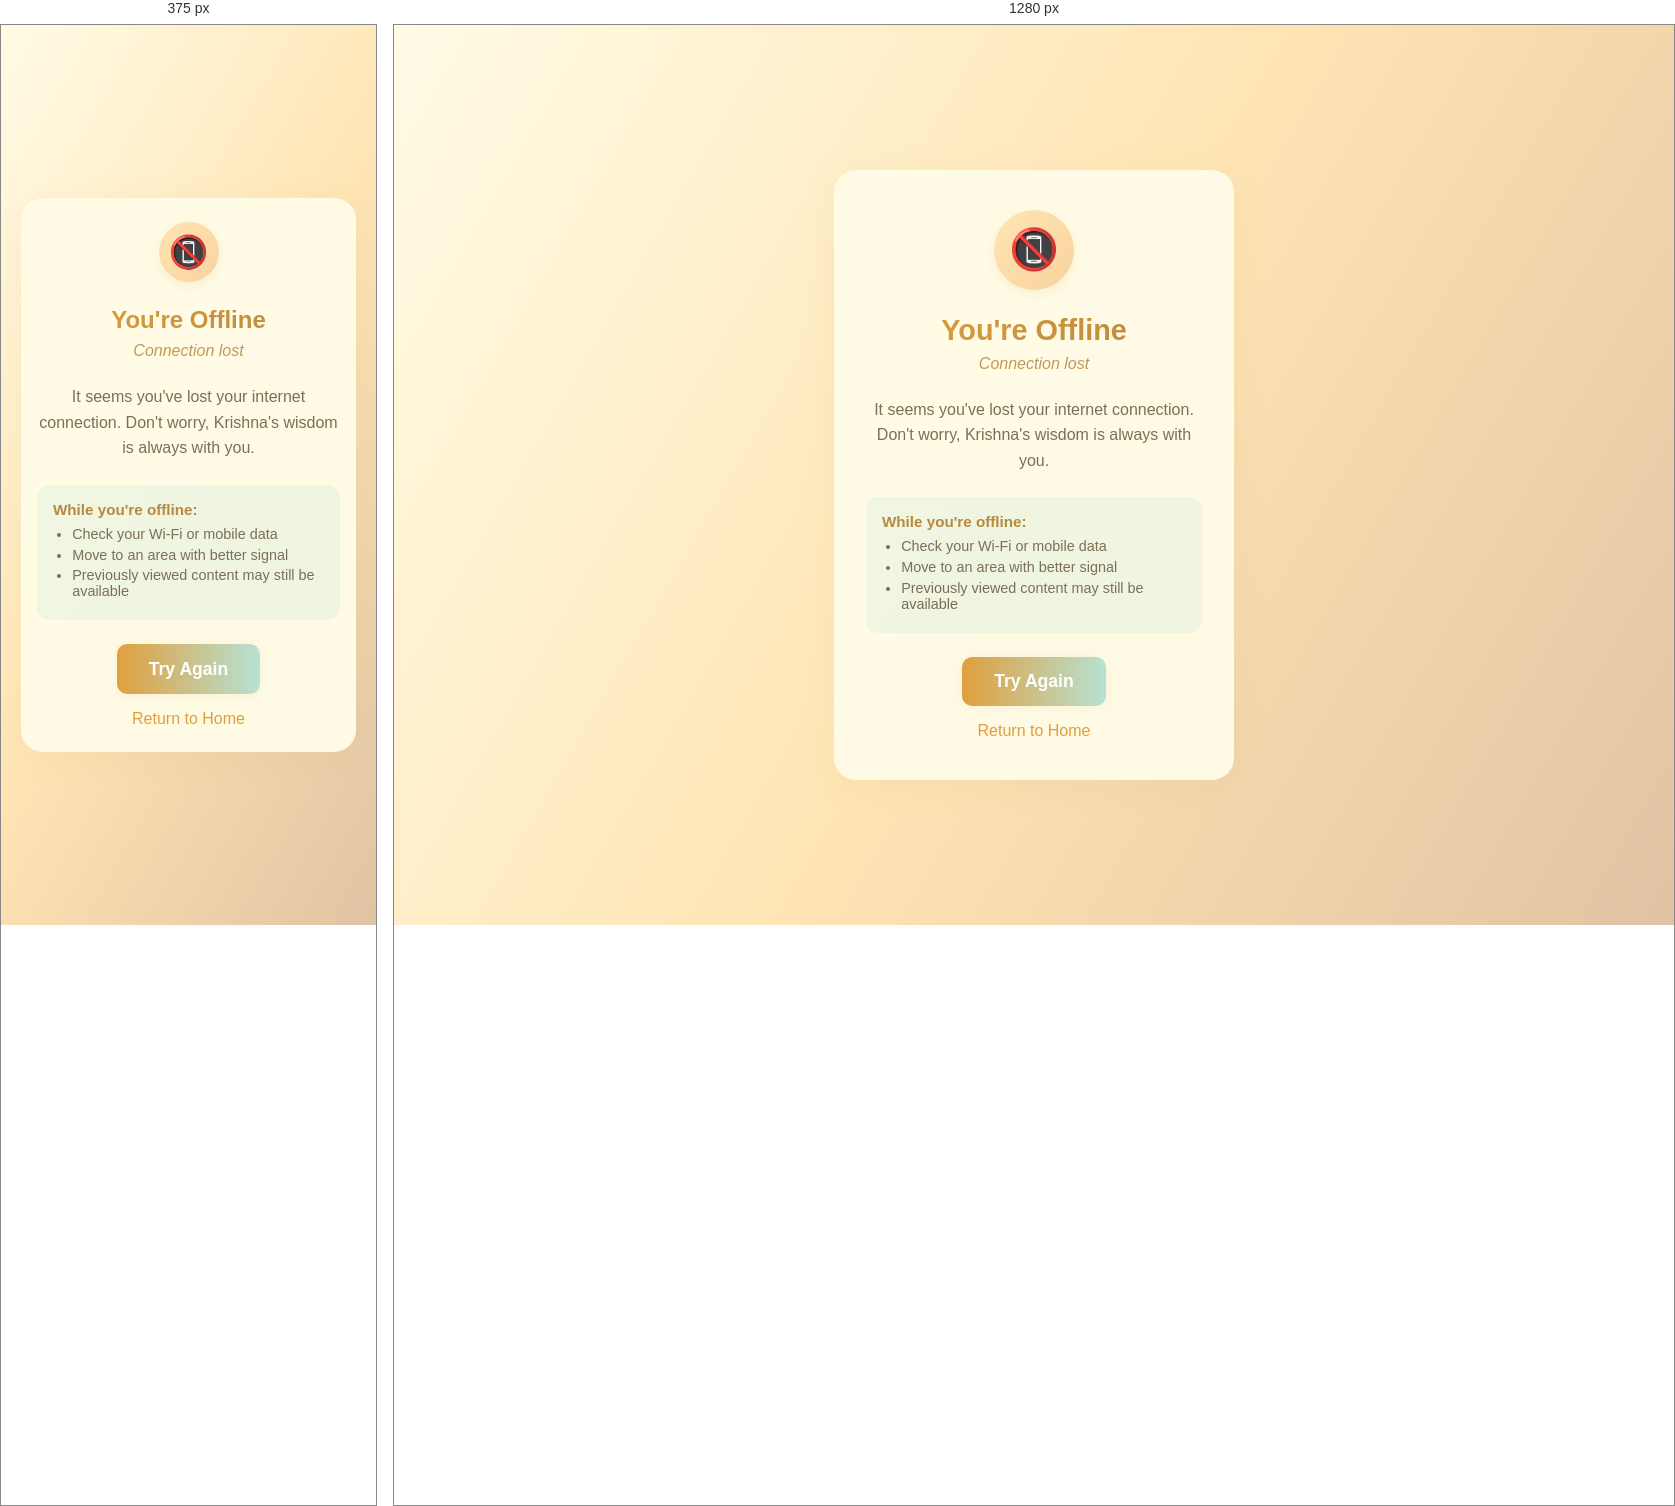
Rendered at 375 px and 1280 px, left to right.

<!-- file: offline.html -->
<!DOCTYPE html>
<html lang="en">
<head>
  <meta charset="UTF-8">
  <meta name="viewport" content="width=device-width, initial-scale=1.0, viewport-fit=cover">
  <title>Offline - My Kanha</title>
  <link rel="manifest" href="manifest.json">
  <meta name="theme-color" content="#e09f3e">
  <meta name="apple-mobile-web-app-capable" content="yes">
  <meta name="apple-mobile-web-app-status-bar-style" content="default">
  <meta name="apple-mobile-web-app-title" content="My Kanha">
  <style>
    * {
      margin: 0;
      padding: 0;
      box-sizing: border-box;
    }

    body {
      font-family: 'Segoe UI', Arial, sans-serif;
      background: linear-gradient(120deg, #fffbe6 0%, #ffe5b4 50%, #e0c3a3 100%);
      min-height: 100vh;
      min-height: 100dvh;
      display: flex;
      flex-direction: column;
      align-items: center;
      justify-content: center;
      padding: 20px;
      padding-bottom: calc(20px + env(safe-area-inset-bottom));
      color: #7c6f57;
    }

    .offline-container {
      background: rgba(255, 251, 230, 0.98);
      border-radius: 22px;
      box-shadow: 0 6px 32px rgba(200, 170, 100, 0.1);
      padding: 2.5rem 2rem;
      max-width: 400px;
      width: 100%;
      text-align: center;
      animation: fadeIn 0.6s ease-out;
    }

    @keyframes fadeIn {
      from {
        opacity: 0;
        transform: translateY(20px);
      }
      to {
        opacity: 1;
        transform: translateY(0);
      }
    }

    .offline-icon {
      width: 80px;
      height: 80px;
      margin: 0 auto 1.5rem;
      background: linear-gradient(135deg, #ffe5b4 0%, #f9d29d 100%);
      border-radius: 50%;
      display: flex;
      align-items: center;
      justify-content: center;
      font-size: 2.5rem;
      box-shadow: 0 4px 12px rgba(200, 170, 100, 0.15);
    }

    h1 {
      font-size: 1.8rem;
      color: #b6893e;
      margin-bottom: 0.5rem;
      background: linear-gradient(90deg, #e09f3e 0%, #b6893e 100%);
      -webkit-background-clip: text;
      -webkit-text-fill-color: transparent;
      background-clip: text;
    }

    .subtitle {
      font-size: 1rem;
      color: #b6893e;
      margin-bottom: 1.5rem;
      font-style: italic;
      opacity: 0.85;
    }

    p {
      font-size: 1rem;
      line-height: 1.6;
      margin-bottom: 1.5rem;
    }

    .tips {
      background: rgba(182, 226, 211, 0.2);
      border-radius: 12px;
      padding: 1rem;
      margin-bottom: 1.5rem;
      text-align: left;
    }

    .tips h3 {
      font-size: 0.95rem;
      color: #b6893e;
      margin-bottom: 0.5rem;
    }

    .tips ul {
      font-size: 0.9rem;
      padding-left: 1.2rem;
      margin: 0;
    }

    .tips li {
      margin-bottom: 0.3rem;
    }

    .retry-btn {
      background: linear-gradient(90deg, #e09f3e 0%, #b6e2d3 100%);
      color: #fff;
      border: none;
      border-radius: 10px;
      padding: 0.9rem 2rem;
      font-size: 1.1rem;
      font-weight: 600;
      cursor: pointer;
      box-shadow: 0 2px 12px rgba(200, 170, 100, 0.1);
      transition: background 0.2s, transform 0.2s;
      min-height: 44px;
      min-width: 44px;
    }

    .retry-btn:hover,
    .retry-btn:focus {
      background: linear-gradient(90deg, #b6e2d3 0%, #e09f3e 100%);
      transform: translateY(-2px);
      outline: none;
    }

    .retry-btn:active {
      transform: translateY(0);
    }

    .home-link {
      display: inline-block;
      margin-top: 1rem;
      color: #e09f3e;
      text-decoration: none;
      font-weight: 500;
      transition: color 0.2s;
    }

    .home-link:hover {
      color: #b6893e;
      text-decoration: underline;
    }

    @media (max-width: 480px) {
      .offline-container {
        padding: 1.5rem 1rem;
      }

      h1 {
        font-size: 1.5rem;
      }

      .offline-icon {
        width: 60px;
        height: 60px;
        font-size: 2rem;
      }
    }
  </style>
</head>
<body>
  <div class="offline-container">
    <div class="offline-icon">
      <span>&#x1F4F5;</span>
    </div>
    <h1>You're Offline</h1>
    <div class="subtitle">Connection lost</div>
    <p>It seems you've lost your internet connection. Don't worry, Krishna's wisdom is always with you.</p>

    <div class="tips">
      <h3>While you're offline:</h3>
      <ul>
        <li>Check your Wi-Fi or mobile data</li>
        <li>Move to an area with better signal</li>
        <li>Previously viewed content may still be available</li>
      </ul>
    </div>

    <button class="retry-btn" onclick="checkConnection()">
      Try Again
    </button>

    <br>
    <a href="index.html" class="home-link">Return to Home</a>
  </div>

  <script>
    function checkConnection() {
      if (navigator.onLine) {
        window.location.reload();
      } else {
        alert('Still offline. Please check your internet connection.');
      }
    }

    // Auto-retry when connection is restored
    window.addEventListener('online', () => {
      window.location.reload();
    });
  </script>
</body>
</html>